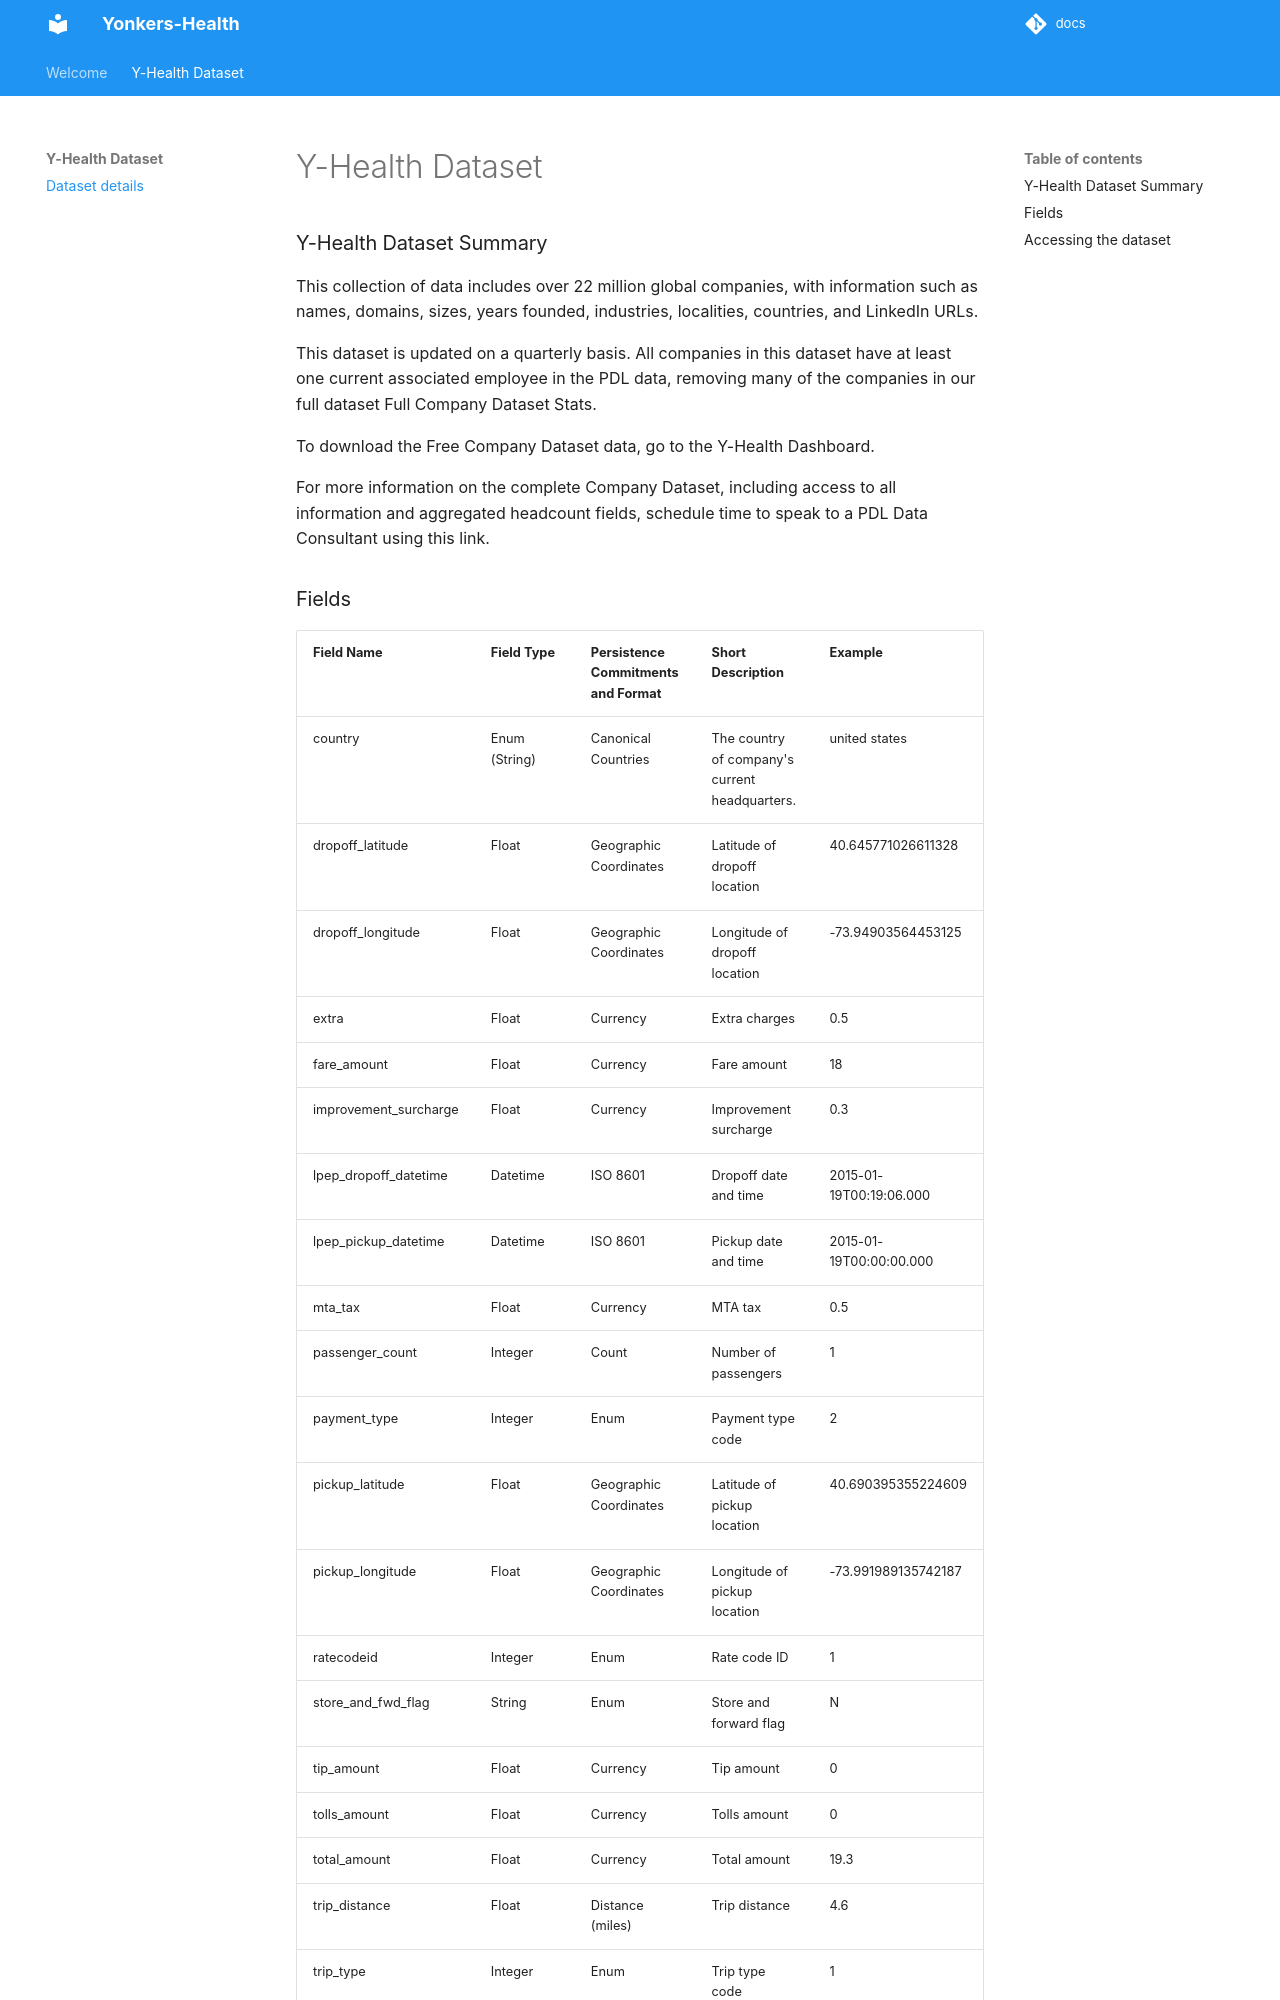

repository: Y-Health/y-health-docs · page: lab-1/index.html · generator: mkdocs

---
title: Y-Health Dataset
description: Y-Health Dataset
---

# Y-Health Dataset

### Y-Health Dataset Summary

This collection of data includes over 22 million global companies, with information such as names, domains, sizes, years founded, industries, localities, countries, and LinkedIn URLs.

This dataset is updated on a quarterly basis. All companies in this dataset have at least one current associated employee in the PDL data, removing many of the companies in our full dataset Full Company Dataset Stats.

To download the Free Company Dataset data, go to the Y-Health Dashboard.

For more information on the complete Company Dataset, including access to all information and aggregated headcount fields, schedule time to speak to a PDL Data Consultant using this link.
